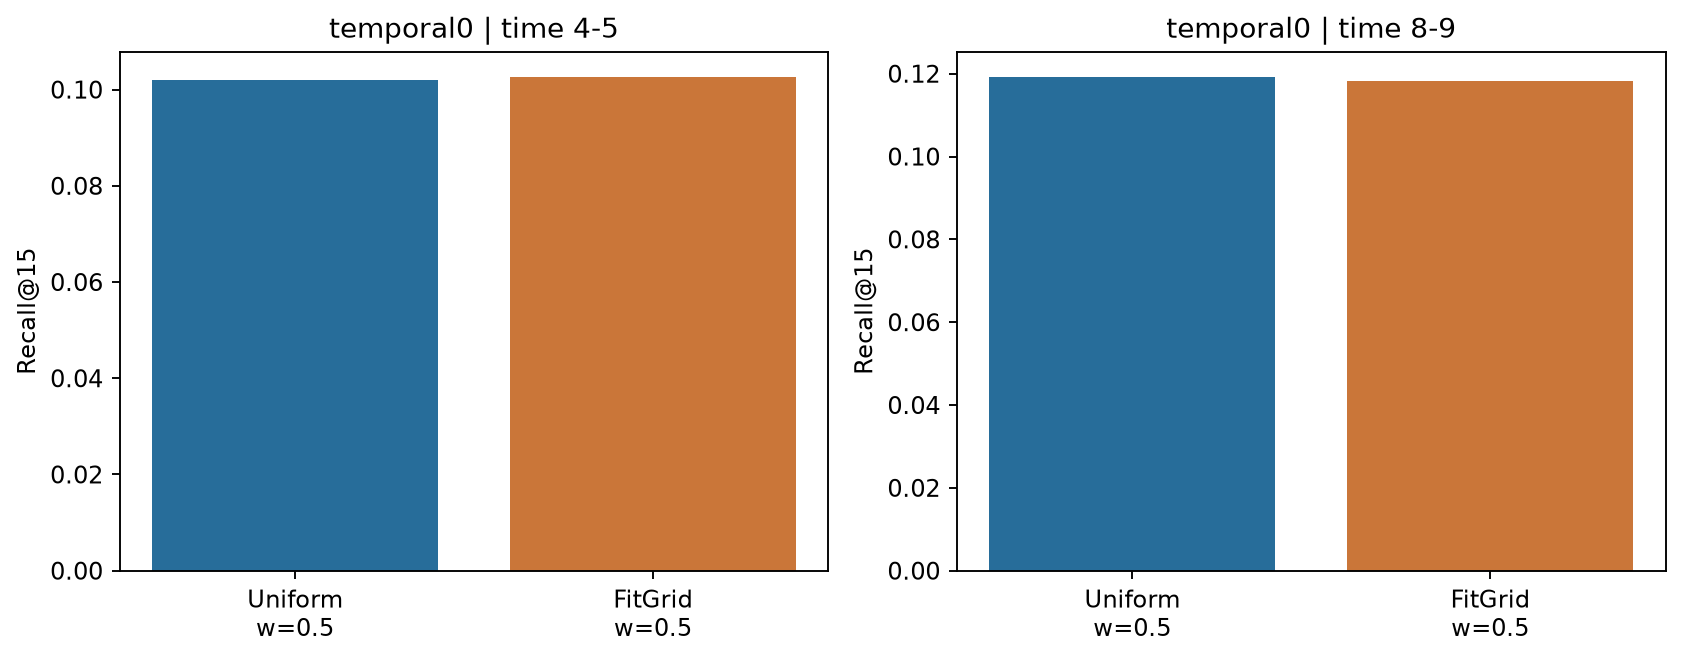

Source data for this figure (header and first rows):
stage, context, teacher, w, scale, group, n, recall, ndcg, density, zero_recall, seconds, macro_recall, evaluation_seconds
confirmation, temporal0, Uniform, 0.5, 2, 4-5, 2000, 0.1021, 0.1071, 0.2849, 0.282, 164.2, 0.1107, 0.4987
confirmation, temporal0, Uniform, 0.5, 2, 8-9, 2000, 0.1193, 0.1242, 0.2835, 0.253, 162, 0.1107, 0.4987
confirmation, temporal0, FitGrid, 0.5, 2, 4-5, 2000, 0.1027, 0.109, 0.2884, 0.2875, 138.1, 0.1104, 0.4997
confirmation, temporal0, FitGrid, 0.5, 2, 8-9, 2000, 0.1182, 0.1238, 0.283, 0.264, 138.1, 0.1104, 0.4997
